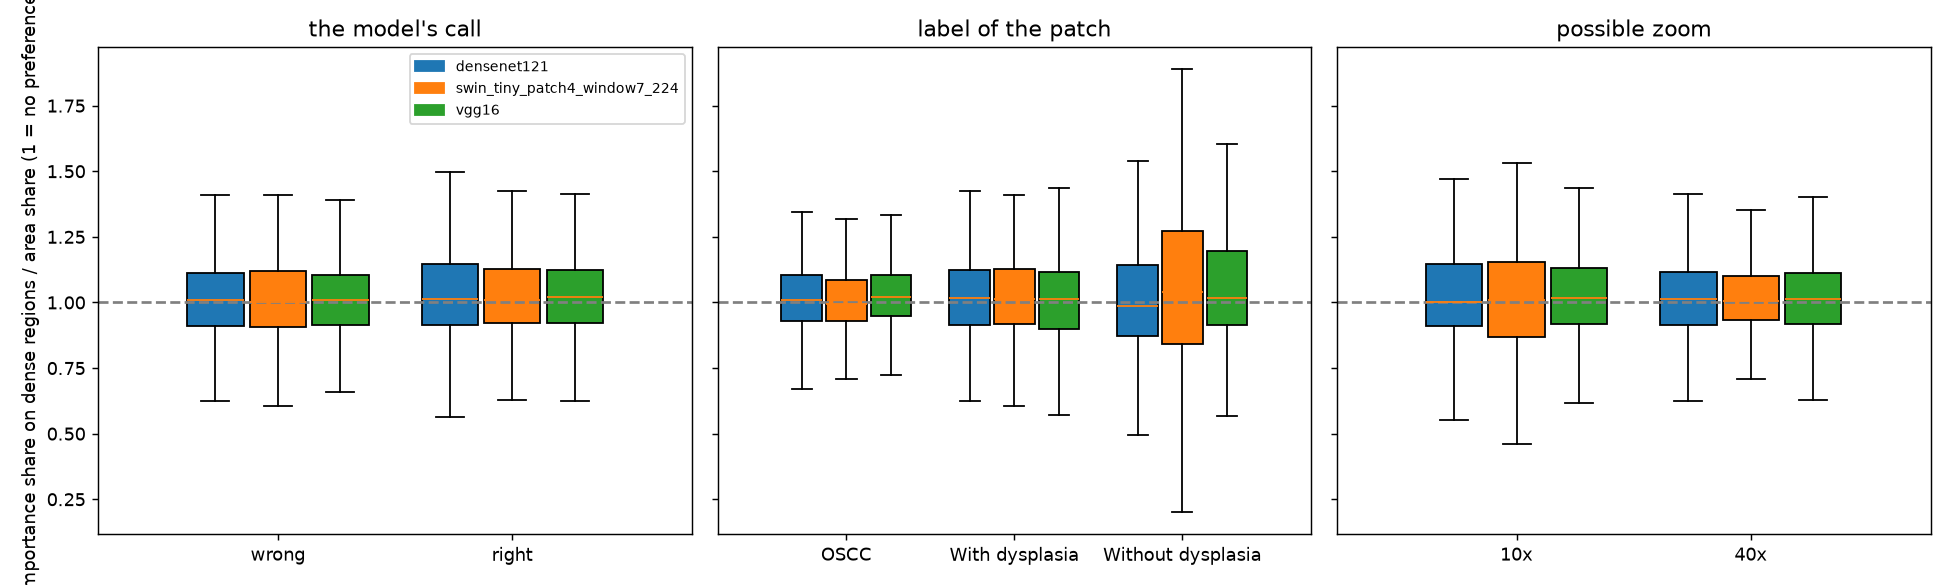

Values plotted in this chart, from the file beside it:
model, patch_id, importance_share, area_share, preference, zoom, label, right
densenet121, p0000, 0.6536, 0.6233, 1.049, 40x, OSCC, False
densenet121, p0001, 0.4957, 0.4612, 1.075, 40x, OSCC, False
densenet121, p0002, 0.398, 0.3949, 1.008, 40x, OSCC, False
densenet121, p0003, 0.6549, 0.6775, 0.9667, 40x, OSCC, False
densenet121, p0004, 0.7704, 0.7561, 1.019, 40x, OSCC, False
densenet121, p0005, 0.4162, 0.468, 0.8893, 40x, OSCC, False
densenet121, p0006, 0.3894, 0.363, 1.073, 40x, OSCC, False
densenet121, p0007, 0.3425, 0.3061, 1.119, 40x, OSCC, False
densenet121, p0008, 0.4137, 0.3642, 1.136, 40x, OSCC, False
densenet121, p0009, 0.2638, 0.3054, 0.8639, 40x, OSCC, False
densenet121, p0143, 0.1048, 0.096, 1.092, 40x, OSCC, False
densenet121, p0144, 0.0751, 0.0689, 1.091, 40x, OSCC, False
densenet121, p0145, 0.0388, 0.0479, 0.8093, 40x, OSCC, False
densenet121, p0146, 0.0526, 0.0594, 0.8861, 40x, OSCC, False
densenet121, p0147, 0.1682, 0.1975, 0.8517, 40x, OSCC, True
densenet121, p0148, 0.0617, 0.0615, 1.002, 40x, OSCC, False
densenet121, p0149, 0.0858, 0.0638, 1.344, 40x, OSCC, False
densenet121, p0150, 0.0673, 0.07, 0.9616, 40x, OSCC, False
densenet121, p0151, 0.0908, 0.1093, 0.8307, 40x, OSCC, False
densenet121, p0152, 0.0626, 0.0835, 0.7495, 40x, OSCC, False
densenet121, p0153, 0.0904, 0.048, 1.884, 40x, OSCC, False
densenet121, p0154, 0.0656, 0.0792, 0.8283, 40x, OSCC, False
densenet121, p0155, 0.083, 0.0688, 1.207, 40x, OSCC, False
densenet121, p0156, 0.049, 0.0715, 0.6851, 40x, OSCC, False
densenet121, p0157, 0.1374, 0.0825, 1.666, 40x, OSCC, False
densenet121, p0158, 0.1418, 0.2249, 0.6304, 40x, OSCC, False
densenet121, p0159, 0.3227, 0.319, 1.012, 40x, OSCC, False
densenet121, p0160, 0.3065, 0.2829, 1.083, 40x, OSCC, False
densenet121, p0161, 0.2135, 0.1968, 1.085, 40x, OSCC, False
densenet121, p0162, 0.346, 0.3183, 1.087, 40x, OSCC, False
densenet121, p0163, 0.1516, 0.1408, 1.077, 40x, OSCC, False
densenet121, p0164, 0.2108, 0.2387, 0.8833, 40x, OSCC, False
densenet121, p0165, 0.029, 0.0321, 0.9015, 10x, OSCC, True
densenet121, p0166, 0.0348, 0.0365, 0.9529, 10x, OSCC, True
densenet121, p0167, 0.0471, 0.0408, 1.155, 10x, OSCC, True
densenet121, p0168, 0.0062, 0.0102, 0.6124, 10x, OSCC, True
densenet121, p0169, 0.0233, 0.0278, 0.8377, 10x, OSCC, True
densenet121, p0170, 0.0228, 0.0227, 1.002, 10x, OSCC, False
densenet121, p0171, 0.0445, 0.0375, 1.187, 10x, OSCC, True
densenet121, p0172, 0.0501, 0.0355, 1.413, 10x, OSCC, True
densenet121, p0173, 0.0096, 0.0111, 0.8647, 10x, OSCC, True
densenet121, p0174, 0.0349, 0.0303, 1.151, 10x, OSCC, True
densenet121, p0175, 0.0123, 0.0246, 0.4995, 10x, OSCC, True
densenet121, p0493, 0.3997, 0.2721, 1.469, 40x, OSCC, True
densenet121, p0494, 0.1003, 0.1604, 0.6252, 40x, OSCC, True
densenet121, p0495, 0.4346, 0.3397, 1.279, 40x, OSCC, True
densenet121, p0496, 0.1935, 0.185, 1.046, 40x, OSCC, True
densenet121, p0497, 0.0883, 0.1899, 0.4647, 40x, OSCC, True
densenet121, p0498, 0.0703, 0.1158, 0.6074, 40x, OSCC, True
densenet121, p0499, 0.2274, 0.2221, 1.024, 40x, OSCC, True
densenet121, p0500, 0.4333, 0.3657, 1.185, 40x, OSCC, True
densenet121, p0501, 0.3479, 0.3187, 1.092, 40x, OSCC, True
densenet121, p0502, 0.1136, 0.1556, 0.7301, 40x, OSCC, True
densenet121, p0503, 0.2953, 0.2929, 1.008, 40x, OSCC, True
densenet121, p0504, 0.3838, 0.2589, 1.483, 40x, OSCC, True
densenet121, p0505, 0.3167, 0.3129, 1.012, 40x, OSCC, True
densenet121, p0506, 0.3202, 0.2695, 1.188, 10x, OSCC, True
densenet121, p0507, 0.3247, 0.3336, 0.9733, 10x, OSCC, True
densenet121, p0508, 0.3034, 0.2995, 1.013, 10x, OSCC, True
densenet121, p0509, 0.5194, 0.5513, 0.9421, 10x, OSCC, True
... 1,908 more rows
